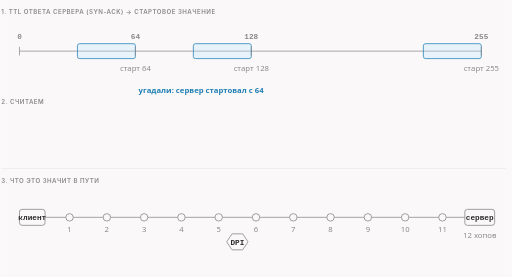
t = 0.00 s
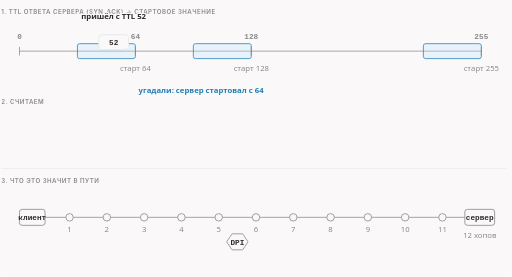
t = 1.60 s
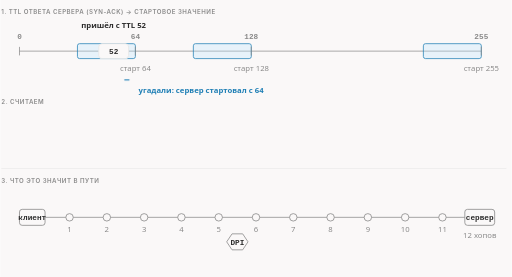
t = 3.31 s
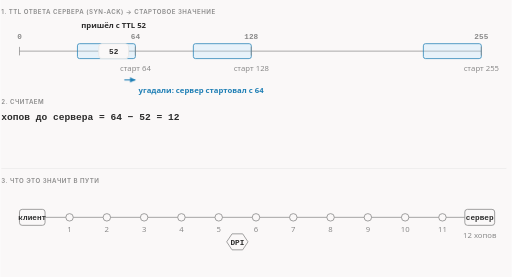
t = 5.06 s
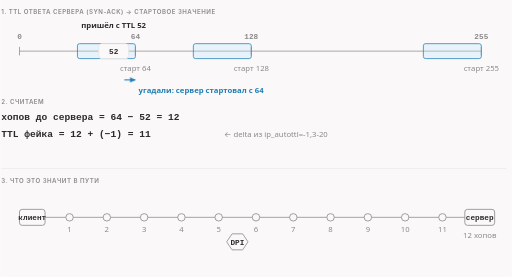
t = 6.66 s
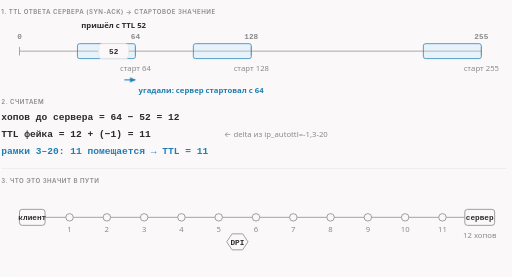
t = 8.21 s

The animated SVG that drew these frames (rendered in a browser with its animation timeline set to each time). Animation: 10 CSS @keyframes rules; frames cover the first 8.21 s, repeats indefinitely.

<svg xmlns="http://www.w3.org/2000/svg" class="dsh-autottl" viewBox="0 0 960 520" width="960" height="520" role="img" aria-labelledby="dsh-autottl-t dsh-autottl-d">
<title id="dsh-autottl-t">Как ip_autottl считает TTL фейка</title>
<desc id="dsh-autottl-d">Из TTL ответа сервера (52) угадывается стартовое значение 64, число хопов до сервера равно 64 − 52 = 12. К нему прибавляется delta (−1), получается 11, результат зажимается в диапазон min–max. Фейк с TTL 11 умирает на 11-м хопе — на один раньше сервера, но после DPI.</desc>
<style>.dsh-autottl{--fg:var(--dark,#2b2b2b);--fg2:var(--darkgray,#4e4e4e);--mute:var(--gray,#8a8a8a);--line:var(--lightgray,#e5e5e5);--acc:var(--secondary,#1f7fb5);--tint:var(--highlight,rgba(178,225,255,.28));--bg:var(--light,#faf8f8);--rej:#c4372b;--rejt:rgba(196,55,43,.10)}@media (prefers-color-scheme:dark){.dsh-autottl{--fg:var(--dark,#ebebec);--fg2:var(--darkgray,#d4d4d4);--mute:var(--gray,#8c8c8c);--line:var(--lightgray,#393639);--acc:var(--secondary,#b2e1ff);--tint:var(--highlight,rgba(178,225,255,.12));--bg:var(--light,#161618);--rej:#ff8f80;--rejt:rgba(255,143,128,.13)}}.dsh-autottl .dsh-autottl-bg{fill:var(--bg)}.dsh-autottl text{font-family:var(--bodyFont,'Source Sans 3'),system-ui,-apple-system,'Segoe UI',Roboto,sans-serif;font-size:16px;fill:var(--fg2)}.dsh-autottl .dsh-autottl-t{paint-order:stroke;stroke:var(--bg);stroke-width:5px;stroke-linejoin:round}.dsh-autottl .dsh-autottl-tk{font-weight:600;fill:var(--fg);paint-order:stroke;stroke:var(--bg);stroke-width:5px;stroke-linejoin:round}.dsh-autottl .dsh-autottl-m{font-family:var(--codeFont,'JetBrains Mono'),ui-monospace,'Cascadia Code',Consolas,monospace;font-size:14.5px;paint-order:stroke;stroke:var(--bg);stroke-width:5px;stroke-linejoin:round}.dsh-autottl .dsh-autottl-mk{font-family:var(--codeFont,'JetBrains Mono'),ui-monospace,'Cascadia Code',Consolas,monospace;font-size:14.5px;font-weight:600;fill:var(--fg)}.dsh-autottl .dsh-autottl-ml{font-family:var(--codeFont,'JetBrains Mono'),ui-monospace,'Cascadia Code',Consolas,monospace;font-size:18px;font-weight:600;fill:var(--fg)}.dsh-autottl .dsh-autottl-cap{font-family:var(--headerFont,Inter),system-ui,-apple-system,'Segoe UI',Roboto,sans-serif;font-size:11.5px;font-weight:600;letter-spacing:.08em;text-transform:uppercase;fill:var(--mute)}.dsh-autottl .dsh-autottl-sm{font-size:14.5px}.dsh-autottl .dsh-autottl-mu{fill:var(--mute)}.dsh-autottl .dsh-autottl-fg{fill:var(--fg)}.dsh-autottl .dsh-autottl-acc{fill:var(--acc)}.dsh-autottl .dsh-autottl-rej{fill:var(--rej)}.dsh-autottl .dsh-autottl-c{text-anchor:middle}.dsh-autottl .dsh-autottl-r{text-anchor:end}.dsh-autottl .dsh-autottl-bx{fill:var(--bg);stroke:var(--line);stroke-width:1.4}.dsh-autottl .dsh-autottl-bxa{fill:var(--tint);stroke:var(--acc);stroke-width:1.4}.dsh-autottl .dsh-autottl-bxr{fill:var(--rejt);stroke:var(--rej);stroke-width:1.4}.dsh-autottl .dsh-autottl-bxd{fill:none;stroke:var(--mute);stroke-width:1.3;stroke-dasharray:3 3}.dsh-autottl .dsh-autottl-bxn{fill:none;stroke:none}.dsh-autottl .dsh-autottl-lf{fill:none;stroke:var(--line);stroke-width:1.2}.dsh-autottl .dsh-autottl-lfd{fill:none;stroke:var(--line);stroke-width:1.2;stroke-dasharray:4 5}.dsh-autottl .dsh-autottl-lm{fill:none;stroke:var(--mute);stroke-width:1.4}.dsh-autottl .dsh-autottl-lmd{fill:none;stroke:var(--mute);stroke-width:1.4;stroke-dasharray:4 5}.dsh-autottl .dsh-autottl-lr{fill:none;stroke:var(--rej);stroke-width:2}.dsh-autottl .dsh-autottl-la{fill:none;stroke:var(--acc);stroke-width:2}.dsh-autottl .dsh-autottl-ln-a{fill:none;stroke:var(--acc);stroke-width:2;stroke-dasharray:100}.dsh-autottl .dsh-autottl-ln-f{fill:none;stroke:var(--fg2);stroke-width:2;stroke-dasharray:100}.dsh-autottl .dsh-autottl-ln-r{fill:none;stroke:var(--rej);stroke-width:2;stroke-dasharray:100}.dsh-autottl .dsh-autottl-sl-a{fill:none;stroke:var(--acc);stroke-width:2}.dsh-autottl .dsh-autottl-sl-f{fill:none;stroke:var(--fg2);stroke-width:2}.dsh-autottl .dsh-autottl-sl-r{fill:none;stroke:var(--rej);stroke-width:2}.dsh-autottl .dsh-autottl-bxbg{fill:var(--bg);stroke:none}.dsh-autottl .dsh-autottl-hd-a{fill:var(--acc)}.dsh-autottl .dsh-autottl-hd-f{fill:var(--fg2)}.dsh-autottl .dsh-autottl-hd-r{fill:var(--rej)}.dsh-autottl .dsh-autottl-dot{fill:var(--acc)}.dsh-autottl .dsh-autottl-ring{fill:none;stroke:var(--acc);stroke-width:1.8}.dsh-autottl .dsh-autottl-nd{fill:var(--bg);stroke:var(--mute);stroke-width:1.5}.dsh-autottl .dsh-autottl-ndr{fill:var(--rejt);stroke:var(--rej);stroke-width:1.8}.dsh-autottl .dsh-autottl-nda{fill:var(--tint);stroke:var(--acc);stroke-width:1.8}.dsh-autottl .a{animation-duration:18s;animation-timing-function:cubic-bezier(.3,.6,.25,1);animation-iteration-count:infinite;animation-fill-mode:both}@media (prefers-reduced-motion:reduce){.dsh-autottl .a{animation:none}.dsh-autottl .tr{display:none}}figure.dsh-autottl-fig{margin:1.6rem 0;overflow-x:auto}figure.dsh-autottl-fig>svg{display:block;width:100%;min-width:680px;height:auto}@keyframes dsh-autottl-k1{0.0%{opacity:0;transform:translate(0px,-40px)}5.556%{opacity:0;transform:translate(0px,-40px)}7.778%{opacity:1;transform:translate(0px,-40px)}12.222%{opacity:1;transform:translate(0px,0px)}96.944%{opacity:1;transform:translate(0px,0px)}99.167%{opacity:0;transform:translate(0px,0px)}100%{opacity:0;transform:translate(0px,0px)}}.dsh-autottl .dsh-autottl-e1{animation-name:dsh-autottl-k1}@keyframes dsh-autottl-k2{0.0%{opacity:0;stroke-dashoffset:100}17.778%{opacity:0;stroke-dashoffset:100}17.833%{opacity:1;stroke-dashoffset:100}20.556%{opacity:1;stroke-dashoffset:0}96.944%{opacity:1;stroke-dashoffset:0}99.167%{opacity:0;stroke-dashoffset:100}100%{opacity:0;stroke-dashoffset:100}}.dsh-autottl .dsh-autottl-e2{animation-name:dsh-autottl-k2}@keyframes dsh-autottl-k3{0.0%{opacity:0;transform:translate(0px,0px)}20.0%{opacity:0;transform:translate(0px,0px)}21.111%{opacity:1;transform:translate(0px,0px)}96.944%{opacity:1;transform:translate(0px,0px)}99.167%{opacity:0;transform:translate(0px,0px)}100%{opacity:0;transform:translate(0px,0px)}}.dsh-autottl .dsh-autottl-e3{animation-name:dsh-autottl-k3}@keyframes dsh-autottl-k4{0.0%{opacity:0;transform:translate(0px,0px)}24.444%{opacity:0;transform:translate(0px,0px)}26.389%{opacity:1;transform:translate(0px,0px)}96.944%{opacity:1;transform:translate(0px,0px)}99.167%{opacity:0;transform:translate(0px,0px)}100%{opacity:0;transform:translate(0px,0px)}}.dsh-autottl .dsh-autottl-e4{animation-name:dsh-autottl-k4}@keyframes dsh-autottl-k5{0.0%{opacity:0;transform:translate(0px,0px)}33.333%{opacity:0;transform:translate(0px,0px)}35.278%{opacity:1;transform:translate(0px,0px)}96.944%{opacity:1;transform:translate(0px,0px)}99.167%{opacity:0;transform:translate(0px,0px)}100%{opacity:0;transform:translate(0px,0px)}}.dsh-autottl .dsh-autottl-e5{animation-name:dsh-autottl-k5}@keyframes dsh-autottl-k6{0.0%{opacity:0;transform:translate(0px,0px)}42.222%{opacity:0;transform:translate(0px,0px)}44.167%{opacity:1;transform:translate(0px,0px)}96.944%{opacity:1;transform:translate(0px,0px)}99.167%{opacity:0;transform:translate(0px,0px)}100%{opacity:0;transform:translate(0px,0px)}}.dsh-autottl .dsh-autottl-e6{animation-name:dsh-autottl-k6}@keyframes dsh-autottl-k7{0.0%{opacity:0;transform:translate(-770.0px,0px)}50.0%{opacity:0;transform:translate(-770.0px,0px)}51.667%{opacity:1;transform:translate(-770.0px,0px)}72.222%{opacity:1;transform:translate(0px,0px)}96.944%{opacity:1;transform:translate(0px,0px)}99.167%{opacity:0;transform:translate(0px,0px)}100%{opacity:0;transform:translate(0px,0px)}}.dsh-autottl .dsh-autottl-e7{animation-name:dsh-autottl-k7}@keyframes dsh-autottl-k8{0.0%{opacity:0;transform:translate(0px,0px)}73.333%{opacity:0;transform:translate(0px,0px)}74.444%{opacity:1;transform:translate(0px,0px)}96.944%{opacity:1;transform:translate(0px,0px)}99.167%{opacity:0;transform:translate(0px,0px)}100%{opacity:0;transform:translate(0px,0px)}}.dsh-autottl .dsh-autottl-e8{animation-name:dsh-autottl-k8}@keyframes dsh-autottl-k9{0.0%{opacity:0;transform:translate(0px,0px)}74.444%{opacity:0;transform:translate(0px,0px)}76.389%{opacity:1;transform:translate(0px,0px)}96.944%{opacity:1;transform:translate(0px,0px)}99.167%{opacity:0;transform:translate(0px,0px)}100%{opacity:0;transform:translate(0px,0px)}}.dsh-autottl .dsh-autottl-e9{animation-name:dsh-autottl-k9}@keyframes dsh-autottl-k10{0.0%{opacity:0;transform:translate(0px,0px)}61.111%{opacity:0;transform:translate(0px,0px)}63.056%{opacity:1;transform:translate(0px,0px)}96.944%{opacity:1;transform:translate(0px,0px)}99.167%{opacity:0;transform:translate(0px,0px)}100%{opacity:0;transform:translate(0px,0px)}}.dsh-autottl .dsh-autottl-e10{animation-name:dsh-autottl-k10}.dsh-autottl .dsh-autottl-dsh{stroke-dasharray:5 5}</style>
<rect class="dsh-autottl-bg" x="0" y="0" width="960" height="520"/>
<text class="dsh-autottl-cap" x="2" y="26">1. TTL ответа сервера (SYN-ACK) → стартовое значение</text>
<line class="dsh-autottl-lm" x1="36.0" y1="96" x2="903.0" y2="96"/>
<rect class="dsh-autottl-bxa" x="144.8" y="82" width="108.8" height="28" rx="4"/>
<text class="dsh-autottl-mu dsh-autottl-sm dsh-autottl-c" x="253.6" y="134">старт 64</text>
<rect class="dsh-autottl-bxa" x="362.4" y="82" width="108.8" height="28" rx="4"/>
<text class="dsh-autottl-mu dsh-autottl-sm dsh-autottl-c" x="471.2" y="134">старт 128</text>
<rect class="dsh-autottl-bxa" x="794.1999999999999" y="82" width="108.8" height="28" rx="4"/>
<text class="dsh-autottl-mu dsh-autottl-sm dsh-autottl-c" x="903.0" y="134">старт 255</text>
<line class="dsh-autottl-lm" x1="36.0" y1="88" x2="36.0" y2="104"/>
<text class="dsh-autottl-mk dsh-autottl-c dsh-autottl-sm dsh-autottl-mu" x="36.0" y="74">0</text>
<line class="dsh-autottl-lm" x1="253.6" y1="88" x2="253.6" y2="104"/>
<text class="dsh-autottl-mk dsh-autottl-c dsh-autottl-sm dsh-autottl-mu" x="253.6" y="74">64</text>
<line class="dsh-autottl-lm" x1="471.2" y1="88" x2="471.2" y2="104"/>
<text class="dsh-autottl-mk dsh-autottl-c dsh-autottl-sm dsh-autottl-mu" x="471.2" y="74">128</text>
<line class="dsh-autottl-lm" x1="903.0" y1="88" x2="903.0" y2="104"/>
<text class="dsh-autottl-mk dsh-autottl-c dsh-autottl-sm dsh-autottl-mu" x="903.0" y="74">255</text>
<g class="a dsh-autottl-e1"><rect class="dsh-autottl-bxbg" x="184.79999999999998" y="82.0" width="56" height="28" rx="6"/><rect class="dsh-autottl-bx" x="184.79999999999998" y="82.0" width="56" height="28" rx="6"/><text class="dsh-autottl-mk dsh-autottl-c" x="212.79999999999998" y="101">52</text><text class="dsh-autottl-tk dsh-autottl-c dsh-autottl-sm" x="212.79999999999998" y="52">пришёл с TTL 52</text></g>
<path class="dsh-autottl-ln-a a dsh-autottl-e2" pathLength="100" d="M232.79999999999998 150L253.6 150"/><g class="a dsh-autottl-e3"><polygon class="dsh-autottl-hd-a" points="253.6,150.0 243.6,155.0 243.6,145.0"/></g><text class="dsh-autottl-acc dsh-autottl-tk dsh-autottl-sm" x="259.6" y="174">угадали: сервер стартовал с 64</text>
<text class="dsh-autottl-cap" x="2" y="196">2. Считаем</text>
<g class="a dsh-autottl-e4"><text class="dsh-autottl-ml" x="2" y="226">хопов до сервера = 64 − 52 = 12</text></g>
<g class="a dsh-autottl-e5"><text class="dsh-autottl-ml" x="2" y="258">TTL фейка = 12 + (−1) = 11</text><text class="dsh-autottl-mu dsh-autottl-sm" x="420" y="258">← delta из ip_autottl=-1,3-20</text></g>
<g class="a dsh-autottl-e6"><text class="dsh-autottl-ml dsh-autottl-acc" x="2" y="290">рамки 3–20: 11 помещается → TTL = 11</text></g>
<line class="dsh-autottl-lf" x1="2" y1="316" x2="950" y2="316"/>
<text class="dsh-autottl-cap" x="2" y="344">3. Что это значит в пути</text>
<line class="dsh-autottl-lm" x1="60.0" y1="408" x2="900.0" y2="408"/>
<rect class="dsh-autottl-nd" x="36.0" y="393" width="48" height="30" rx="5"/><text class="dsh-autottl-mk dsh-autottl-c dsh-autottl-sm" x="60.0" y="413">клиент</text>
<circle class="dsh-autottl-nd" cx="130.0" cy="408" r="7"/>
<text class="dsh-autottl-mu dsh-autottl-sm dsh-autottl-c" x="130.0" y="436">1</text>
<circle class="dsh-autottl-nd" cx="200.0" cy="408" r="7"/>
<text class="dsh-autottl-mu dsh-autottl-sm dsh-autottl-c" x="200.0" y="436">2</text>
<circle class="dsh-autottl-nd" cx="270.0" cy="408" r="7"/>
<text class="dsh-autottl-mu dsh-autottl-sm dsh-autottl-c" x="270.0" y="436">3</text>
<circle class="dsh-autottl-nd" cx="340.0" cy="408" r="7"/>
<text class="dsh-autottl-mu dsh-autottl-sm dsh-autottl-c" x="340.0" y="436">4</text>
<circle class="dsh-autottl-nd" cx="410.0" cy="408" r="7"/>
<polygon class="dsh-autottl-nd" points="425.0,454 435.0,439 455.0,439 465.0,454 455.0,469 435.0,469"/>
<text class="dsh-autottl-mk dsh-autottl-c dsh-autottl-sm" x="445.0" y="459">DPI</text>
<text class="dsh-autottl-mu dsh-autottl-sm dsh-autottl-c" x="410.0" y="436">5</text>
<circle class="dsh-autottl-nd" cx="480.0" cy="408" r="7"/>
<text class="dsh-autottl-mu dsh-autottl-sm dsh-autottl-c" x="480.0" y="436">6</text>
<circle class="dsh-autottl-nd" cx="550.0" cy="408" r="7"/>
<text class="dsh-autottl-mu dsh-autottl-sm dsh-autottl-c" x="550.0" y="436">7</text>
<circle class="dsh-autottl-nd" cx="620.0" cy="408" r="7"/>
<text class="dsh-autottl-mu dsh-autottl-sm dsh-autottl-c" x="620.0" y="436">8</text>
<circle class="dsh-autottl-nd" cx="690.0" cy="408" r="7"/>
<text class="dsh-autottl-mu dsh-autottl-sm dsh-autottl-c" x="690.0" y="436">9</text>
<circle class="dsh-autottl-nd" cx="760.0" cy="408" r="7"/>
<text class="dsh-autottl-mu dsh-autottl-sm dsh-autottl-c" x="760.0" y="436">10</text>
<circle class="dsh-autottl-nd" cx="830.0" cy="408" r="7"/>
<text class="dsh-autottl-mu dsh-autottl-sm dsh-autottl-c" x="830.0" y="436">11</text>
<rect class="dsh-autottl-nd" x="872.0" y="393" width="56" height="30" rx="5"/><text class="dsh-autottl-mk dsh-autottl-c dsh-autottl-sm" x="900.0" y="413">сервер</text>
<text class="dsh-autottl-mu dsh-autottl-sm dsh-autottl-c" x="900.0" y="446">12 хопов</text>
<g class="a dsh-autottl-e7"><rect class="dsh-autottl-bxbg" x="798.0" y="359.0" width="64" height="26" rx="6"/><rect class="dsh-autottl-bxd" x="798.0" y="359.0" width="64" height="26" rx="6"/><text class="dsh-autottl-mk dsh-autottl-sm dsh-autottl-c" x="830.0" y="377">TTL 11</text></g>
<g class="a dsh-autottl-e8"><rect class="dsh-autottl-bxbg" x="785.0" y="359.0" width="90" height="26" rx="6"/><rect class="dsh-autottl-bxr" x="785.0" y="359.0" width="90" height="26" rx="6"/><text class="dsh-autottl-mk dsh-autottl-sm dsh-autottl-rej dsh-autottl-c" x="830.0" y="377">TTL 0 ✕</text></g>
<g class="a dsh-autottl-e9"><text class="dsh-autottl-rej dsh-autottl-tk dsh-autottl-c dsh-autottl-sm" x="830.0" y="342">умер за хоп до сервера</text></g>
<g class="a dsh-autottl-e10"><text class="dsh-autottl-acc dsh-autottl-tk dsh-autottl-c dsh-autottl-sm" x="445.0" y="488">DPI на пути успел его прочитать</text></g>
</svg>
